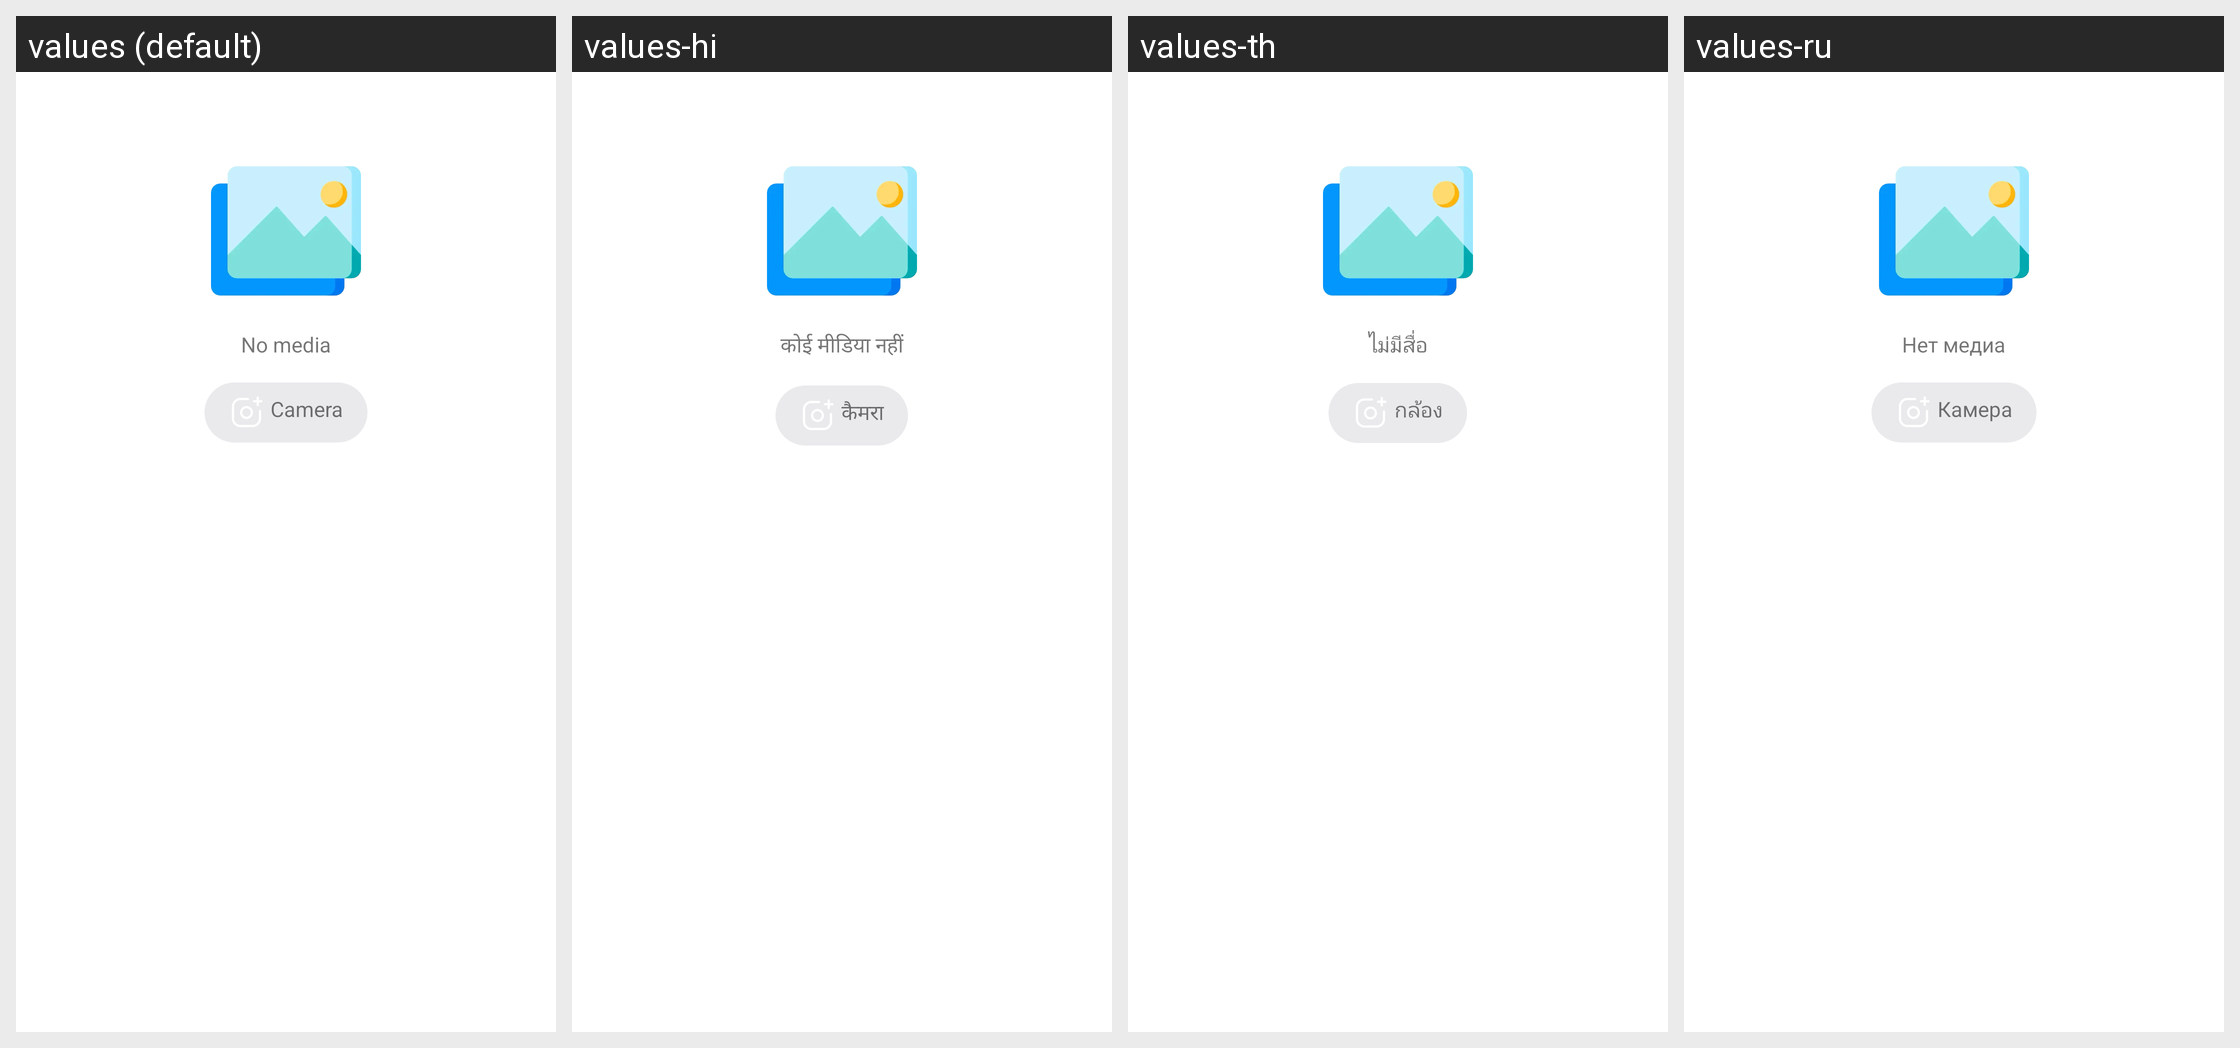

The Android screen above is rendered under several locales of the same app. Produce the string resources it draws, with the default and per-locale values.
Android screen res/layout/view_empty_image_layout.xml rendered under 4 locales, left to right: values (default), values-hi, values-th, values-ru. Device: Nexus 5 (rendered at 1080×1920; each locale shown at half size, 540×960, under a caption strip naming it); theme AppTheme.
Other locales in the repository, not shown: values-ar, values-bn, values-de, values-en, values-es, values-fr, values-in, values-it, values-ja, values-ko, values-mr, values-pt, values-ta, values-te, values-tr, values-ur, values-vi, values-zh.
Strings drawn on this screen, with the default value and each locale's value (text and hints the layout hard-codes, and strings that could not be matched under every locale, appear in the picture but are not listed):

image_picker_prompt_no_media
  values: No media
  values-hi: कोई मीडिया नहीं
  values-th: ไม่มีสื่อ
  values-ru: Нет медиа

camera
  values: Camera
  values-hi: कैमरा
  values-th: กล้อง
  values-ru: Камера
